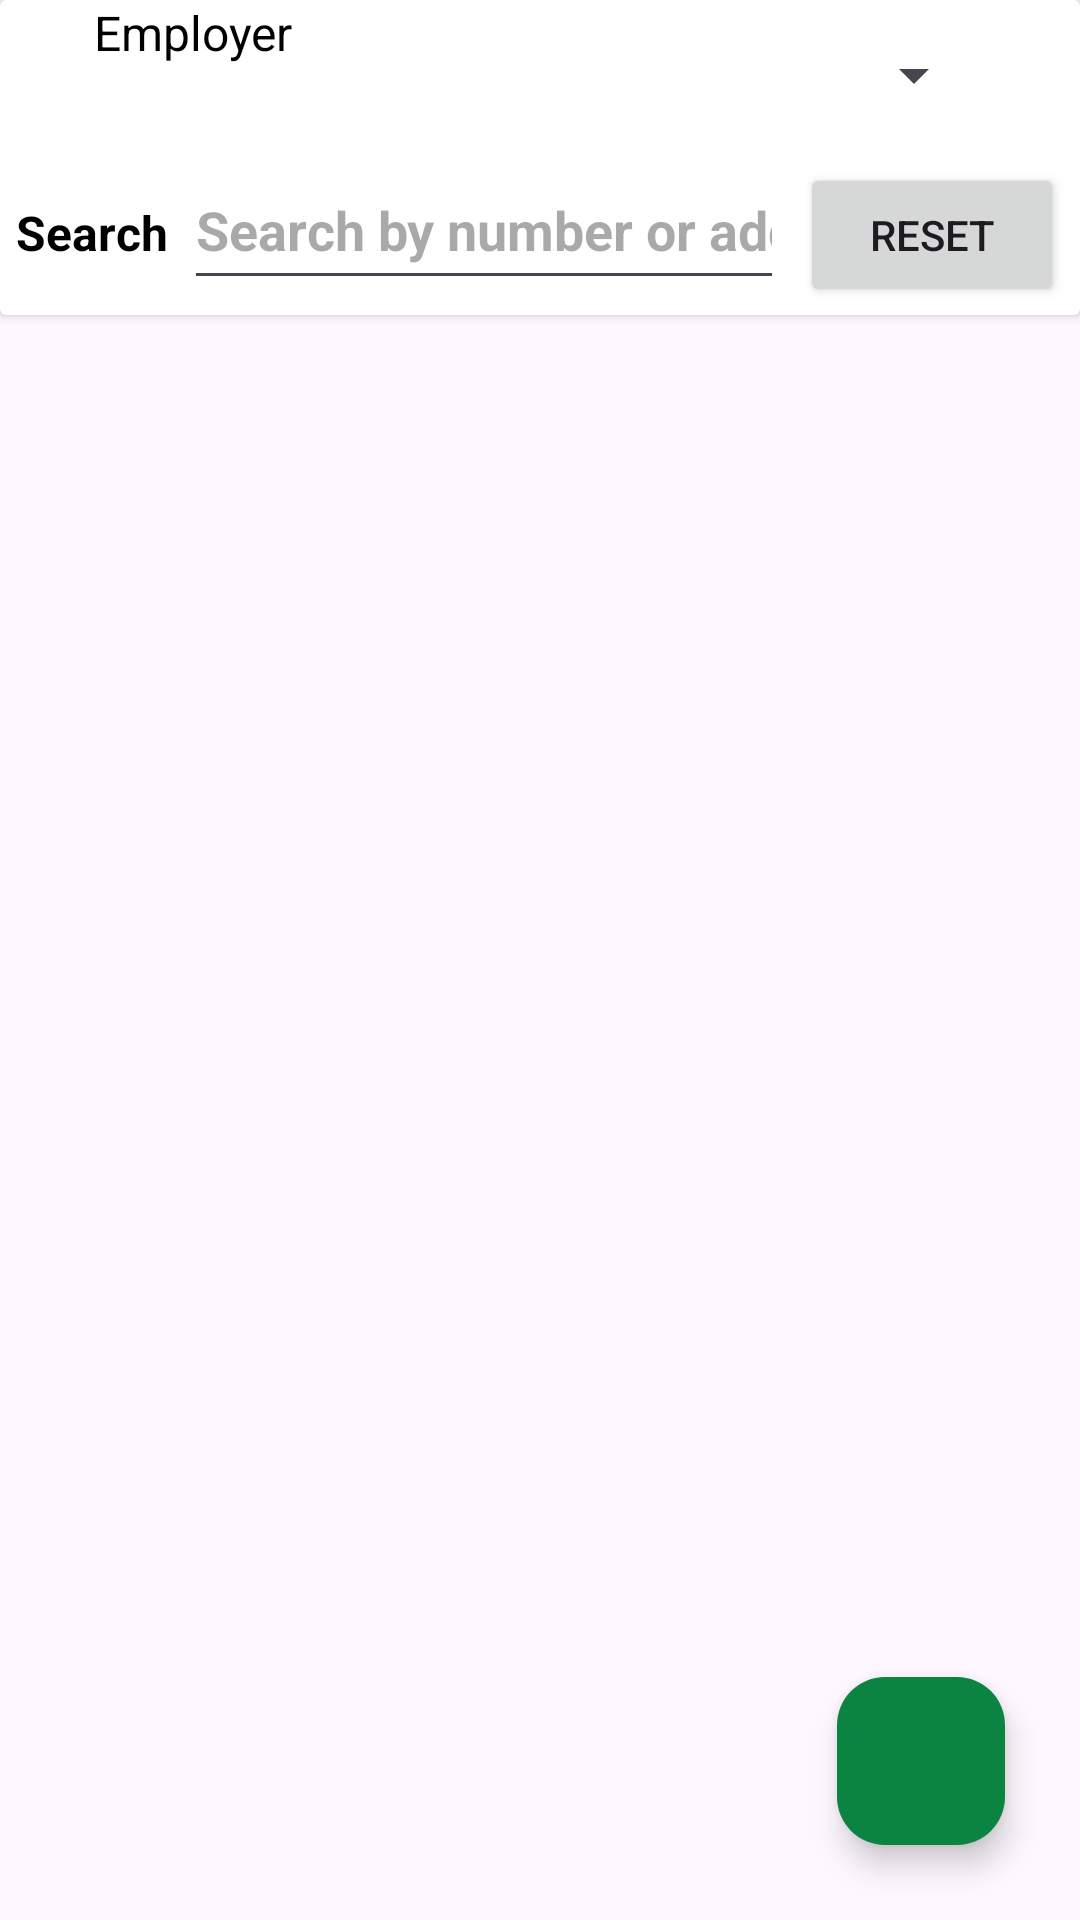

Here is an Android app screen rendered from its layout file. Give the layout XML and the strings, colors and styles it references.
<!-- AndroidManifest.xml: application theme Theme.PayCalculator -->
<!-- res/layout/fragment_work_order_view.xml -->
<?xml version="1.0" encoding="utf-8"?>
<layout xmlns:android="http://schemas.android.com/apk/res/android"
    xmlns:app="http://schemas.android.com/apk/res-auto"
    xmlns:tools="http://schemas.android.com/tools"
    tools:context=".ui.workorder.workorder.WorkOrderViewFragment">


    <androidx.constraintlayout.widget.ConstraintLayout
        android:id="@+id/ConstraintLayout"
        android:layout_width="match_parent"
        android:layout_height="wrap_content">

        <androidx.cardview.widget.CardView
            android:id="@+id/crdWorkOrders"
            android:layout_width="match_parent"
            android:layout_height="wrap_content"
            android:visibility="visible"
            app:layout_constraintStart_toStartOf="parent"
            app:layout_constraintTop_toTopOf="parent">

            <androidx.constraintlayout.widget.ConstraintLayout
                android:layout_width="match_parent"
                android:layout_height="wrap_content">

                <TextView
                    android:id="@+id/lblEmployer"
                    android:layout_width="wrap_content"
                    android:layout_height="wrap_content"
                    android:text="@string/employer"
                    android:textColor="@color/black"
                    android:textSize="@dimen/label_text_size"
                    app:layout_constraintBaseline_toBaselineOf="@id/spEmployers"
                    app:layout_constraintEnd_toStartOf="@id/spEmployers"
                    app:layout_constraintStart_toStartOf="parent" />

                <Spinner
                    android:id="@+id/spEmployers"
                    android:layout_width="wrap_content"
                    android:layout_height="wrap_content"
                    android:minWidth="@dimen/text_box_wide"
                    android:minHeight="@dimen/minimum_touch_height"
                    app:layout_constraintEnd_toEndOf="parent"
                    app:layout_constraintStart_toEndOf="@id/lblEmployer"
                    app:layout_constraintTop_toTopOf="parent" />

                <TextView
                    android:id="@+id/tvEmployer"
                    android:layout_width="wrap_content"
                    android:layout_height="wrap_content"
                    android:text="@string/employer"
                    android:textColor="@color/black"
                    android:textSize="@dimen/text_size_large"
                    android:textStyle="bold"
                    android:visibility="gone"
                    app:layout_constraintBaseline_toBaselineOf="@id/lblEmployer"
                    app:layout_constraintEnd_toEndOf="parent"
                    app:layout_constraintStart_toEndOf="@id/lblEmployer" />

                <TextView
                    android:id="@+id/lblWorkOrder"
                    android:layout_width="wrap_content"
                    android:layout_height="wrap_content"
                    android:text="@string/search"
                    android:textColor="@color/black"
                    android:textSize="@dimen/label_text_size"
                    android:textStyle="bold"
                    app:layout_constraintBaseline_toBaselineOf="@id/etWorkOrder"
                    app:layout_constraintEnd_toStartOf="@id/etWorkOrder"
                    app:layout_constraintStart_toStartOf="parent" />

                <EditText
                    android:id="@+id/etWorkOrder"
                    android:layout_width="@dimen/text_box_wide"
                    android:layout_height="@dimen/minimum_touch_height"
                    android:hint="@string/type_number_or_address_search"
                    android:importantForAutofill="no"
                    android:inputType="text"
                    android:selectAllOnFocus="true"
                    android:textColor="@color/black"
                    android:textStyle="bold"
                    app:layout_constraintEnd_toStartOf="@id/btnCancel"
                    app:layout_constraintStart_toEndOf="@id/lblWorkOrder"
                    app:layout_constraintTop_toBottomOf="@+id/spEmployers" />

                <Button
                    android:id="@+id/btnCancel"
                    android:layout_width="wrap_content"
                    android:layout_height="wrap_content"
                    android:text="@string/reset"
                    app:layout_constraintBaseline_toBaselineOf="@id/etWorkOrder"
                    app:layout_constraintEnd_toEndOf="parent"
                    app:layout_constraintStart_toEndOf="@id/etWorkOrder" />

                <androidx.recyclerview.widget.RecyclerView
                    android:id="@+id/rvWorkOrders"
                    android:layout_width="match_parent"
                    android:layout_height="wrap_content"
                    android:layout_marginStart="@dimen/dimen_5dp"
                    android:layout_marginTop="@dimen/dimen_5dp"
                    android:layout_marginEnd="@dimen/dimen_5dp"
                    android:layout_marginBottom="@dimen/dimen_5dp"
                    app:layout_constraintEnd_toEndOf="parent"
                    app:layout_constraintStart_toStartOf="parent"
                    app:layout_constraintTop_toBottomOf="@id/etWorkOrder" />
            </androidx.constraintlayout.widget.ConstraintLayout>
        </androidx.cardview.widget.CardView>

        <androidx.cardview.widget.CardView
            android:id="@+id/crdNoInfo"
            android:layout_width="match_parent"
            android:layout_height="wrap_content"
            android:layout_gravity="center"
            android:layout_margin="32dp"
            android:backgroundTint="@color/white"
            android:elevation="10dp"
            android:visibility="gone"
            app:cardCornerRadius="10dp"
            app:layout_constraintBottom_toTopOf="@id/fabNew"
            app:layout_constraintEnd_toEndOf="parent"
            app:layout_constraintStart_toStartOf="parent"
            app:layout_constraintTop_toTopOf="parent">

            <TextView
                android:id="@+id/tvNoWorkOrders"
                android:layout_width="match_parent"
                android:layout_height="wrap_content"
                android:gravity="center"
                android:padding="50dp"
                android:text="@string/no_work_orders_to_view"
                android:textColor="@color/black"
                android:textSize="18sp" />

        </androidx.cardview.widget.CardView>

        <com.google.android.material.floatingactionbutton.FloatingActionButton
            android:id="@+id/fabNew"
            android:layout_width="wrap_content"
            android:layout_height="wrap_content"
            android:layout_marginEnd="@dimen/dimen_25dp"
            android:layout_marginBottom="@dimen/dimen_25dp"
            android:backgroundTint="@color/dark_green"
            android:contentDescription="@string/add_new"
            android:minHeight="600dp"
            android:src="@drawable/ic_add"
            app:layout_constraintBottom_toBottomOf="parent"
            app:layout_constraintEnd_toEndOf="parent" />

    </androidx.constraintlayout.widget.ConstraintLayout>

</layout>
<!-- resources referenced by this layout -->
<resources>
  <color name="black">#FF000000</color>
  <color name="dark_green">#0b8441</color>
  <color name="white">#FFFFFFFF</color>
  <dimen name="dimen_25dp">25dp</dimen>
  <dimen name="dimen_5dp">5dp</dimen>
  <dimen name="label_text_size">16sp</dimen>
  <dimen name="minimum_touch_height">50dp</dimen>
  <dimen name="text_box_wide">200dp</dimen>
  <dimen name="text_size_large">18sp</dimen>
  <string name="employer">Employer</string>
  <string name="no_work_orders_to_view">No work orders to display.</string>
  <string name="reset">Reset</string>
  <string name="search">Search</string>
  <string name="type_number_or_address_search">Search by number or address</string>
  <style name="Theme.PayCalculator" parent="Theme.Material3.DayNight.NoActionBar">
          <item name="android:statusBarColor">@android:color/transparent</item>
          <item name="android:navigationBarColor">@android:color/transparent</item>
          <item name="android:windowLightStatusBar">true</item>
      </style>
</resources>
